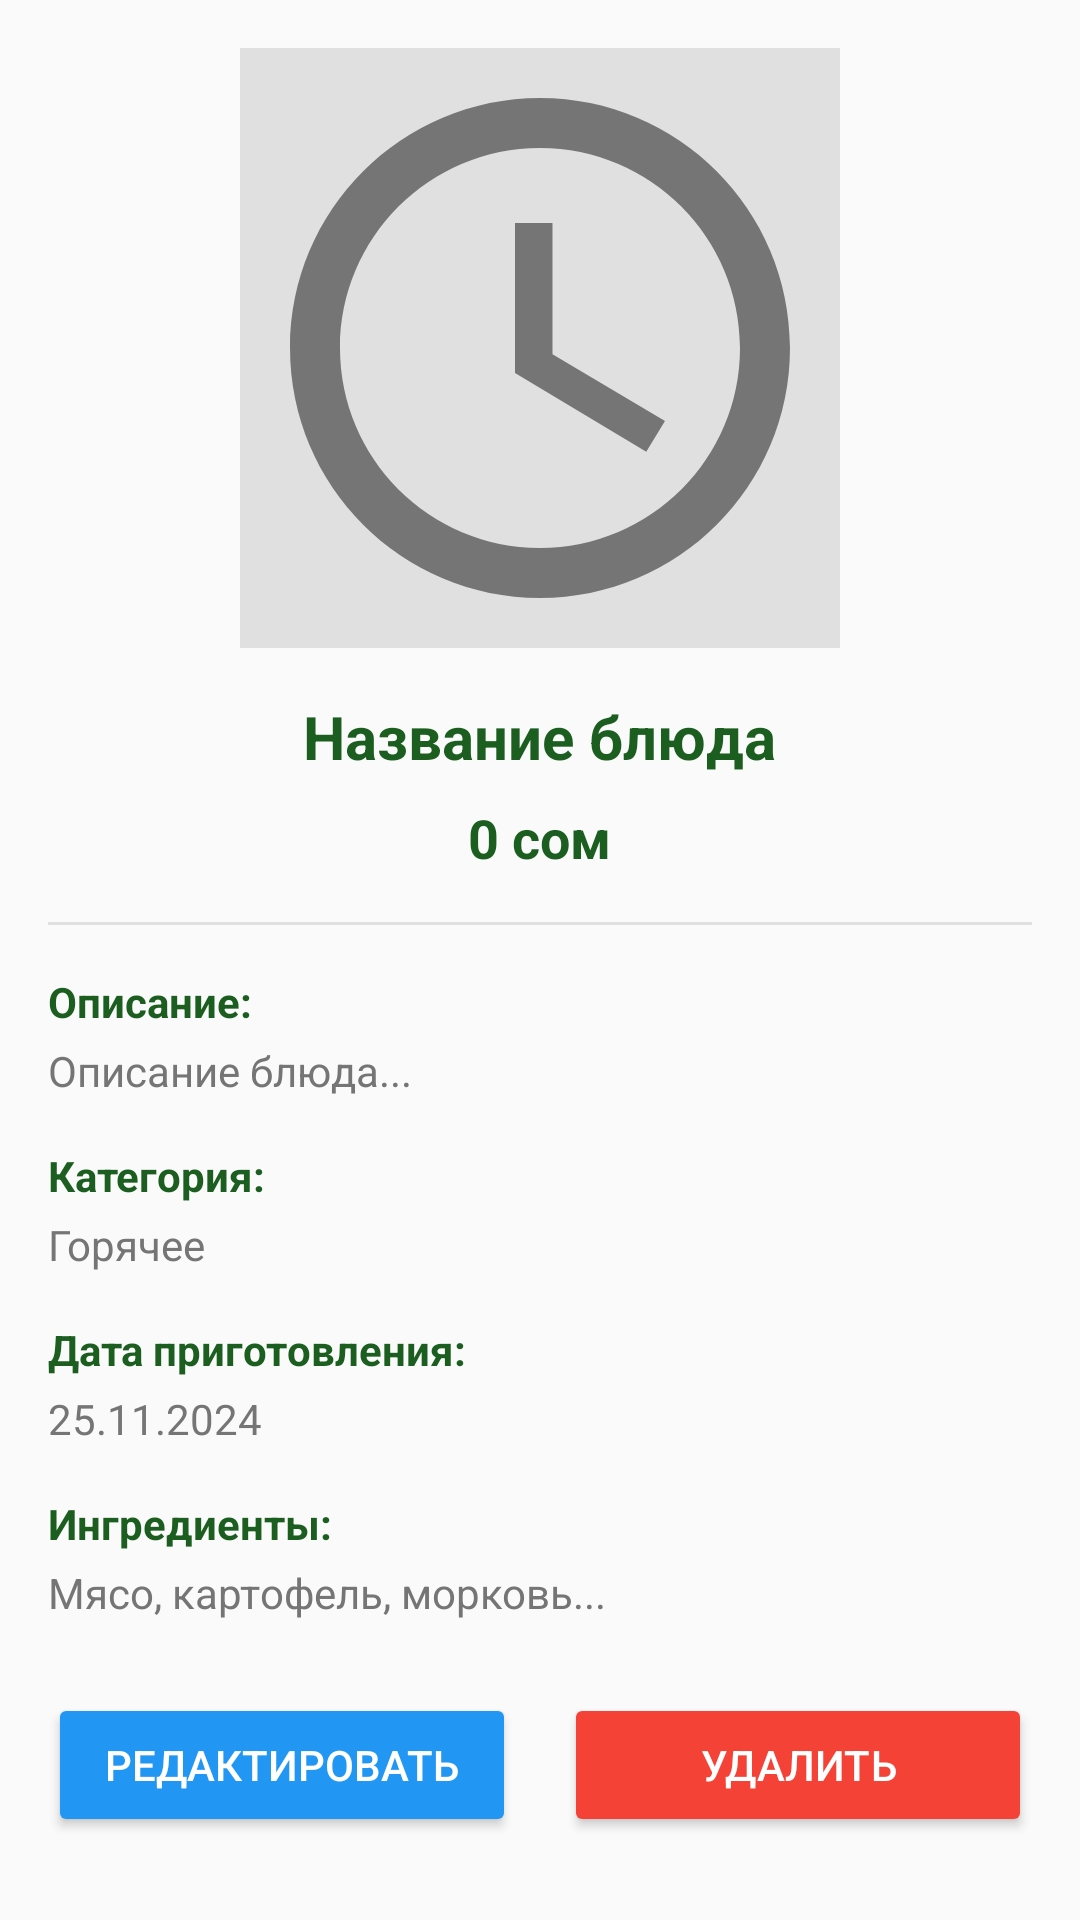

Write the Android layout XML for this screen, with the resource values it uses.
<!-- AndroidManifest.xml: application theme AppTheme -->
<!-- res/layout/dialog_dish_details_admin.xml -->
<?xml version="1.0" encoding="utf-8"?>
<androidx.core.widget.NestedScrollView xmlns:android="http://schemas.android.com/apk/res/android"
    xmlns:app="http://schemas.android.com/apk/res-auto"
    android:layout_width="match_parent"
    android:layout_height="wrap_content"
    android:padding="16dp">

    <LinearLayout
        android:layout_width="match_parent"
        android:layout_height="wrap_content"
        android:orientation="vertical">

        
        <ImageView
            android:id="@+id/dish_image"
            android:layout_width="200dp"
            android:layout_height="200dp"
            android:layout_gravity="center"
            android:scaleType="centerCrop"
            android:background="#E0E0E0"
            android:src="@drawable/placeholder_food"
            android:layout_marginBottom="16dp" />

        
        <TextView
            android:id="@+id/dish_name"
            android:layout_width="wrap_content"
            android:layout_height="wrap_content"
            android:layout_gravity="center"
            android:text="Название блюда"
            android:textColor="#1B5E20"
            android:textSize="20sp"
            android:textStyle="bold"
            android:layout_marginBottom="8dp" />

        
        <TextView
            android:id="@+id/dish_price"
            android:layout_width="wrap_content"
            android:layout_height="wrap_content"
            android:layout_gravity="center"
            android:text="0 сом"
            android:textColor="#1B5E20"
            android:textSize="18sp"
            android:textStyle="bold"
            android:layout_marginBottom="16dp" />

        
        <View
            android:layout_width="match_parent"
            android:layout_height="1dp"
            android:background="#E0E0E0"
            android:layout_marginBottom="16dp" />

        
        <TextView
            android:layout_width="wrap_content"
            android:layout_height="wrap_content"
            android:text="Описание:"
            android:textColor="#1B5E20"
            android:textSize="14sp"
            android:textStyle="bold"
            android:layout_marginBottom="4dp" />

        <TextView
            android:id="@+id/dish_description"
            android:layout_width="match_parent"
            android:layout_height="wrap_content"
            android:text="Описание блюда..."
            android:textColor="#757575"
            android:textSize="14sp"
            android:layout_marginBottom="16dp" />

        
        <TextView
            android:layout_width="wrap_content"
            android:layout_height="wrap_content"
            android:text="Категория:"
            android:textColor="#1B5E20"
            android:textSize="14sp"
            android:textStyle="bold"
            android:layout_marginBottom="4dp" />

        <TextView
            android:id="@+id/dish_category"
            android:layout_width="match_parent"
            android:layout_height="wrap_content"
            android:text="Горячее"
            android:textColor="#757575"
            android:textSize="14sp"
            android:layout_marginBottom="16dp" />

        
        <TextView
            android:layout_width="wrap_content"
            android:layout_height="wrap_content"
            android:text="Дата приготовления:"
            android:textColor="#1B5E20"
            android:textSize="14sp"
            android:textStyle="bold"
            android:layout_marginBottom="4dp" />

        <TextView
            android:id="@+id/cook_date"
            android:layout_width="match_parent"
            android:layout_height="wrap_content"
            android:text="25.11.2024"
            android:textColor="#757575"
            android:textSize="14sp"
            android:layout_marginBottom="16dp" />

        
        <TextView
            android:layout_width="wrap_content"
            android:layout_height="wrap_content"
            android:text="Ингредиенты:"
            android:textColor="#1B5E20"
            android:textSize="14sp"
            android:textStyle="bold"
            android:layout_marginBottom="4dp" />

        <TextView
            android:id="@+id/ingredients"
            android:layout_width="match_parent"
            android:layout_height="wrap_content"
            android:text="Мясо, картофель, морковь..."
            android:textColor="#757575"
            android:textSize="14sp"
            android:layout_marginBottom="24dp" />

        
        <LinearLayout
            android:layout_width="match_parent"
            android:layout_height="wrap_content"
            android:orientation="horizontal"
            android:gravity="center"
            android:layout_marginBottom="8dp">

            
            <Button
                android:id="@+id/btn_edit"
                android:layout_width="0dp"
                android:layout_height="wrap_content"
                android:layout_weight="1"
                android:layout_marginEnd="8dp"
                android:backgroundTint="#2196F3"
                android:text="Редактировать"
                android:textColor="@android:color/white"
                android:textSize="14sp" />

            
            <Button
                android:id="@+id/btn_delete"
                android:layout_width="0dp"
                android:layout_height="wrap_content"
                android:layout_weight="1"
                android:layout_marginStart="8dp"
                android:backgroundTint="#F44336"
                android:text="Удалить"
                android:textColor="@android:color/white"
                android:textSize="14sp" />

        </LinearLayout>

        
        <Button
            android:id="@+id/close_button"
            android:layout_width="match_parent"
            android:layout_height="wrap_content"
            android:backgroundTint="#757575"
            android:text="Закрыть"
            android:textColor="@android:color/white"
            android:textSize="14sp" />

    </LinearLayout>

</androidx.core.widget.NestedScrollView>
<!-- resources referenced by this layout -->
<resources>
  <!-- drawable placeholder_food (drawable) -->
  <vector xmlns:android="http://schemas.android.com/apk/res/android"
      android:width="24dp"
      android:height="24dp"
      android:viewportWidth="24"
      android:viewportHeight="24"
      android:tint="#757575">
      <path
          android:fillColor="@android:color/white"
          android:pathData="M12,2C6.48,2 2,6.48 2,12s4.48,10 10,10 10,-4.48 10,-10S17.52,2 12,2zM12,20c-4.42,0 -8,-3.58 -8,-8s3.58,-8 8,-8 8,3.58 8,8 -3.58,8 -8,8z"/>
      <path
          android:fillColor="@android:color/white"
          android:pathData="M12.5,7H11v6l5.25,3.15 0.75,-1.23 -4.5,-2.67z"/>
  </vector>
  <style name="AppTheme" parent="Theme.AppCompat.Light.DarkActionBar">
          <item name="colorPrimary">@color/color_primary</item>
          <item name="colorPrimaryDark">@color/color_primary_dark</item>
          <item name="colorAccent">@color/color_accent</item>
      </style>
  <color name="color_primary">#1B5E20</color>
  <color name="color_primary_dark">#0D3D14</color>
  <color name="color_accent">#FF9800</color>
</resources>
